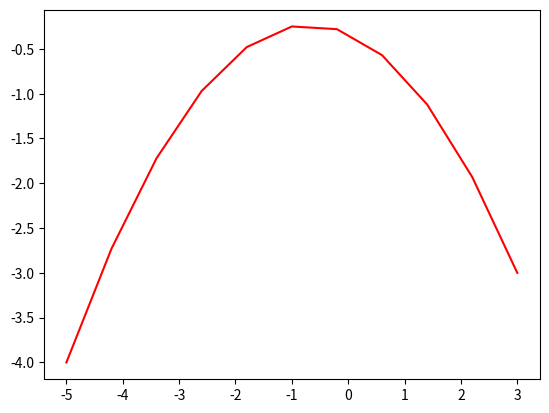

Here is the Python script that generated this plot:
# Practice file for an initial Quadratic Bezier Curve (Three control points)
# More codes like this in my "Casteldocs" folder

import numpy as np
import matplotlib.pyplot as plt

# Example Coordimates
P0 = np.array([-5,-4])
P1 = np.array([-1,3])
P2 = np.array([3,-3])

# The sample parameter t from 0 to 1
t = np.linspace(0,1,11)

# generic placeholder coordinate matrix 
p = np.array([0,0])

#A python loop that adds a coordinate part to p at each parametric value
for i in t:
    p = np.append(p,(P0*((1-i)**2) + P1*(2*i*(1-i)) + P2*(i**2))).reshape(-1,2)
  # after appending, the array is reshaped to always be n*2 hence the "-1"  

# The now unneeded first placeholder row is removed
p = p[1:]

# And now you plot the curve!
plt.plot(p[:,0],p[:,1],'r')

